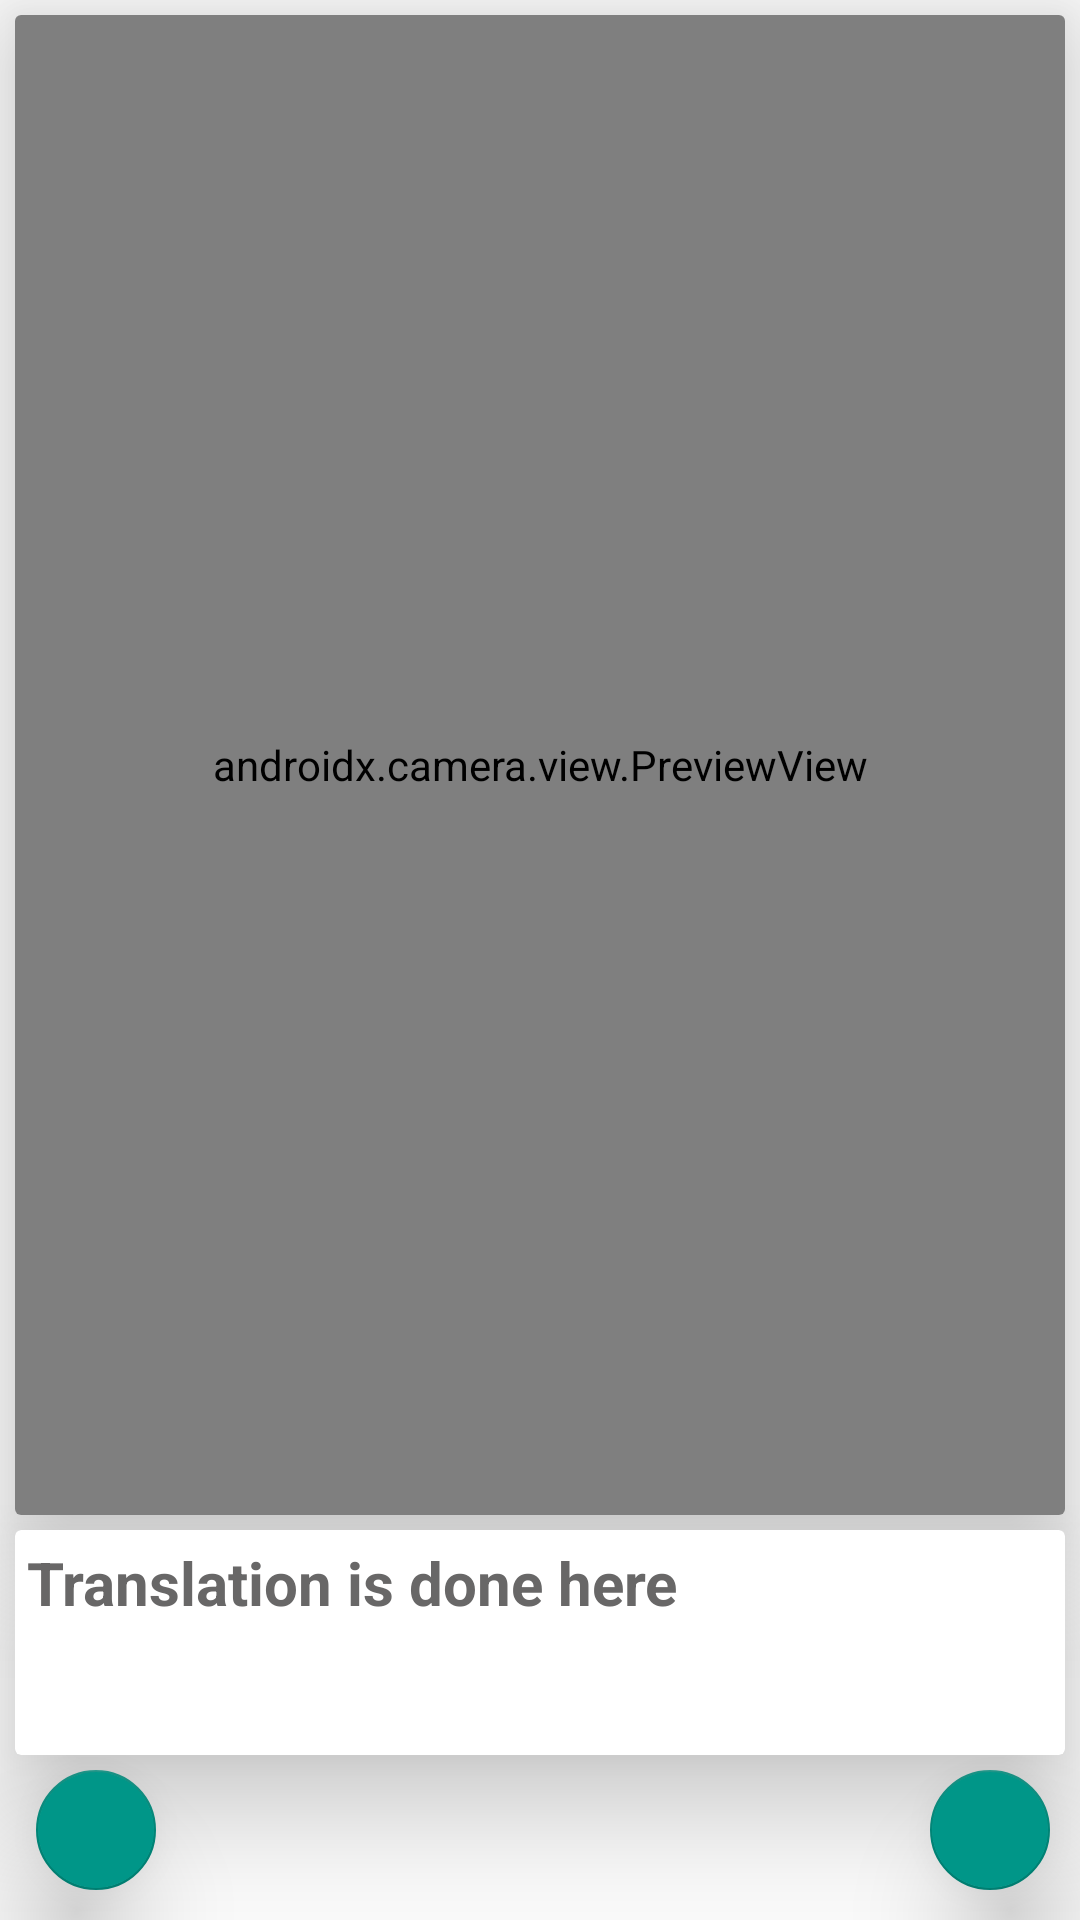

Layout XML and referenced resources for this Android screen:
<!-- AndroidManifest.xml: application theme Theme.RealTimeSignLanguageInterpreter -->
<!-- res/layout/activity_main.xml -->
<?xml version="1.0" encoding="utf-8"?>
<RelativeLayout xmlns:android="http://schemas.android.com/apk/res/android"
    xmlns:app="http://schemas.android.com/apk/res-auto"
    xmlns:tools="http://schemas.android.com/tools"
    android:layout_width="match_parent"
    android:layout_height="match_parent"
    android:orientation="vertical"
    tools:context=".MainActivity">

    <androidx.cardview.widget.CardView
        android:id="@+id/video"
        android:layout_width="match_parent"
        android:layout_height="500dp"
        android:layout_alignParentTop="true"
        android:layout_centerHorizontal="true"
        android:layout_marginTop="5dp"
        android:layout_marginLeft="5dp"
        android:layout_marginRight="5dp"
        app:cardElevation="20dp">

        <androidx.camera.view.PreviewView
            android:id="@+id/previewView"
            android:layout_width="match_parent"
            android:layout_height="match_parent">
        </androidx.camera.view.PreviewView>


    </androidx.cardview.widget.CardView>

    <androidx.cardview.widget.CardView
        android:layout_width="match_parent"
        android:layout_height="100dp"
        android:layout_above="@+id/fab"
        android:layout_below="@+id/video"
        android:layout_marginTop="5dp"
        android:layout_marginLeft="5dp"
        android:layout_marginRight="5dp"
        app:cardElevation="20dp">

        <TextView
            android:id="@+id/translation"
            android:layout_width="wrap_content"
            android:layout_height="wrap_content"
            android:padding="4dp"
            android:scrollbars="vertical"
            android:text="Translation is done here"
            android:textColor="#686767"
            android:textSize="20sp"
            android:textStyle="bold" />

    </androidx.cardview.widget.CardView>

    <com.google.android.material.floatingactionbutton.FloatingActionButton
        android:id="@+id/fab"
        android:layout_width="wrap_content"
        android:layout_height="wrap_content"
        android:layout_alignParentEnd="true"
        android:layout_alignParentBottom="true"
        android:layout_gravity="end|bottom"
        android:layout_marginStart="12dp"
        android:layout_marginTop="5dp"
        android:layout_marginEnd="10dp"
        android:layout_marginBottom="10dp"
        android:backgroundTint="#009688"
        android:src="@drawable/ic_baseline_message_24"
        app:elevation="20dp"
        app:fabSize="mini"/>

    <com.google.android.material.floatingactionbutton.FloatingActionButton
        android:id="@+id/flipCamera"
        android:layout_width="wrap_content"
        android:layout_height="wrap_content"
        android:layout_alignParentStart="true"
        android:layout_alignParentBottom="true"
        android:layout_gravity=""
        android:layout_marginStart="12dp"
        android:layout_marginTop="5dp"
        android:layout_marginEnd="10dp"
        android:layout_marginBottom="10dp"
        android:backgroundTint="#009688"
        android:src="@drawable/ic_baseline_flip_camera_ios_24"
        app:elevation="20dp"
        app:fabSize="mini"/>


</RelativeLayout>
<!-- resources referenced by this layout -->
<resources>
  <style name="Theme.RealTimeSignLanguageInterpreter" parent="Theme.AppCompat.Light.NoActionBar">
          
          <item name="colorPrimary">#009688</item>
          <item name="colorPrimaryVariant">@color/purple_700</item>
          <item name="colorOnPrimary">@color/white</item>
          
          <item name="colorSecondary">@color/teal_200</item>
          <item name="colorSecondaryVariant">@color/teal_700</item>
          <item name="colorOnSecondary">@color/black</item>
          
          <item name="android:statusBarColor">#009688</item>
          
      </style>
  <!-- not gathered from this repository: default colours our renderer supplied (Android Studio template values) -->
  <color name="purple_700">#FF3700B3</color>
  <color name="teal_200">#FF03DAC5</color>
  <color name="teal_700">#FF018786</color>
  <color name="black">#FF000000</color>
  <color name="white">#FFFFFFFF</color>
</resources>
